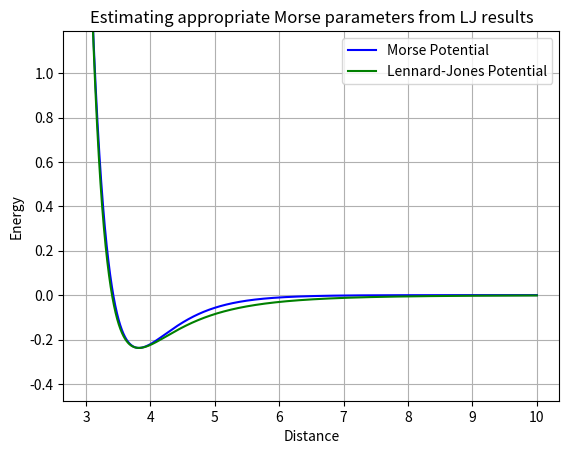

Write the Python code that produced this figure.
import numpy as np
from scipy.optimize import curve_fit
import matplotlib.pyplot as plt

def morse(r,a):
    D = 0.2379
    re = 3.82198
    # return 2 * a * D * ((np.exp(-2*a*(r-re))) - 1*(np.exp(-a*(r-re))))
    return D * ((np.exp(-2*a*(r-re))) - 2*(np.exp(-a*(r-re))))

def lj(r):
    eps = 0.2379
    sigma = 3.405
    # return 48 * eps * (np.power(sigma, 12) / np.power(r, 13)) - 24 * eps * (np.power(sigma, 6) / np.power(r, 7))
    return 4 * eps * ((np.power(sigma, 12) / np.power(r, 12)) - (np.power(sigma, 6) / np.power(r, 6)))

# Argon parameters
D = eps = 0.2379
sigma = 3.405
re = pow(2,1/6)*sigma

r = np.arange(3,10,0.00001)
# lj_y = 48 * eps * (np.power(sigma, 12) / np.power(r, 13)) - 24 * eps * (np.power(sigma, 6) / np.power(r, 7))
lj_y = 4 * eps * ((np.power(sigma, 12) / np.power(r, 12)) - (np.power(sigma, 6) / np.power(r, 6)))

popt, pcov = curve_fit(morse,r,lj_y)

print("a (popt fitted) =", popt)
print("pcov (fitted) =", pcov)

morse_vals = morse(r,popt[0])

plt.title("Estimating appropriate Morse parameters from LJ results")
plt.ylabel('Energy')
plt.xlabel('Distance')
plt.ylim(-2*eps, +5*eps)
plt.plot(r,morse_vals,'b', label='Morse Potential')
plt.plot(r,lj_y,'g',label='Lennard-Jones Potential')
plt.grid()
plt.legend()
plt.show()
